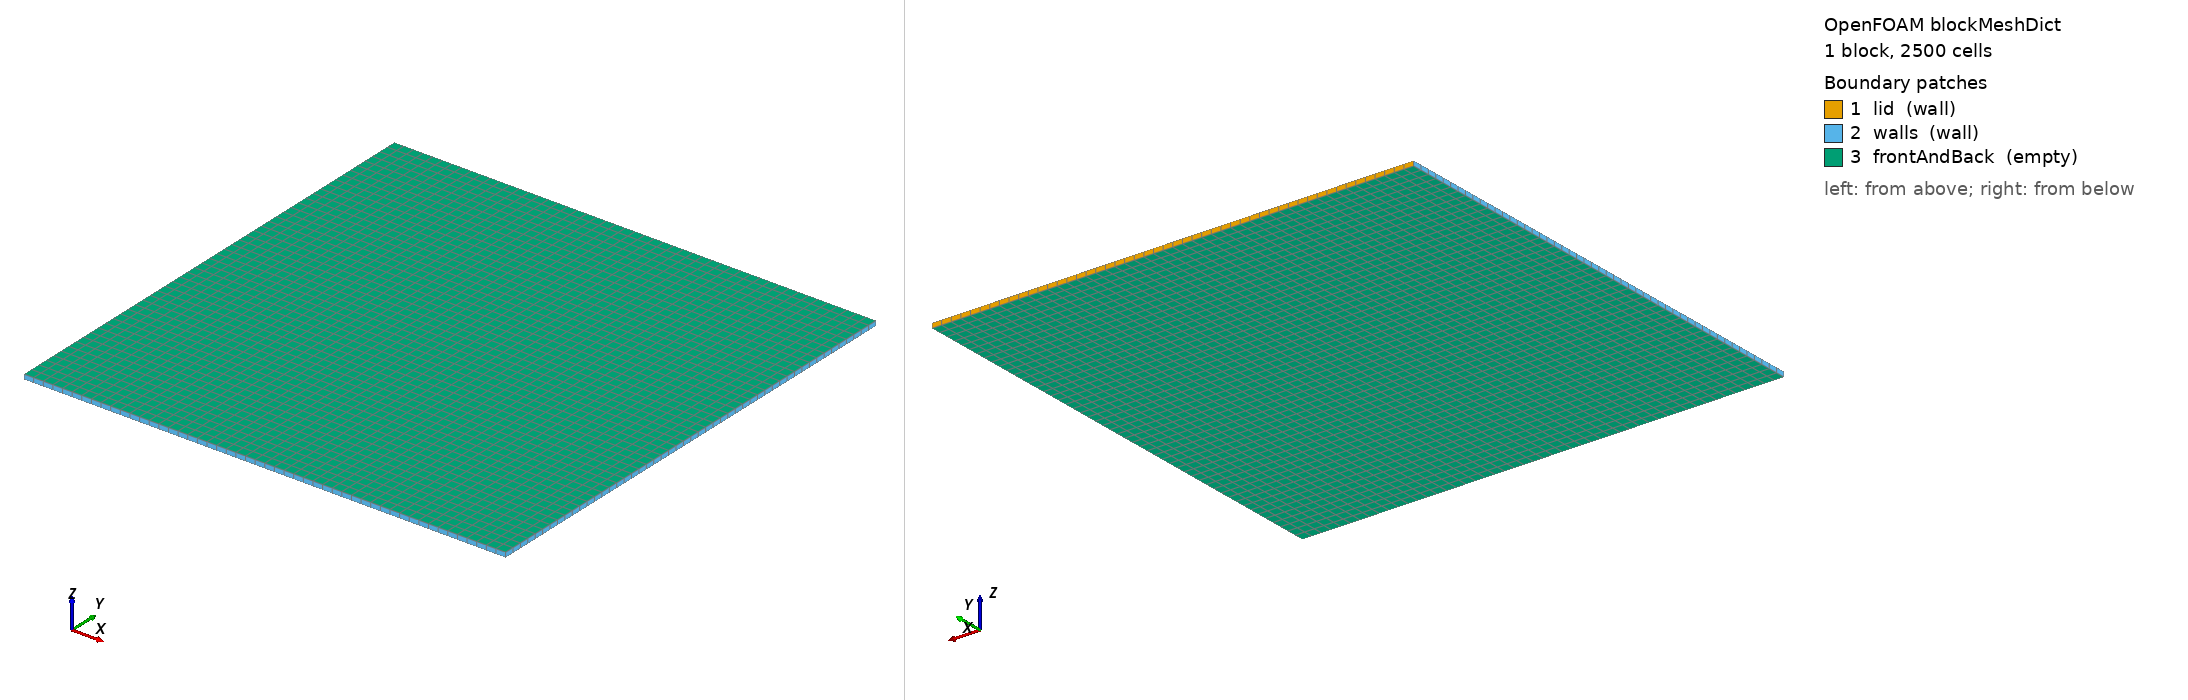

OpenFOAM case: the mesh blockMesh builds from blockMeshDict, 1 block(s), 2500 cells. Boundary patches (legend numbers): 1 lid (wall), 2 walls (wall), 3 frontAndBack (empty). Left view from above one corner, right view from below the opposite corner. Boundary conditions: 2 field file(s) under 0/; 3 of 3 drawn patches have an entry in a shipped field file.

=== system/blockMeshDict ===
/*--------------------------------*- C++ -*----------------------------------*\
  MCFT — Prática 4: Cavidade com tampa deslizante (lid-driven cavity)
  Quadrado 1m × 1m, 50×50 células, Re=100
  Demonstra efeito dos esquemas de convecção (upwind vs linear)
\*---------------------------------------------------------------------------*/
FoamFile { version 2.0; format ascii; class dictionary; object blockMeshDict; }

L   1.0;
h   0.01;

vertices
(
    (0  0  0)  ($L  0  0)  ($L  $L  0)  (0  $L  0)
    (0  0  $h) ($L  0  $h) ($L  $L  $h) (0  $L  $h)
);

blocks ( hex (0 1 2 3 4 5 6 7) (50 50 1) simpleGrading (1 1 1) );

boundary
(
    lid          { type wall; faces ((3 2 6 7)); }  // tampa: U=(1 0 0)
    walls        { type wall; faces ((0 1 5 4)(1 2 6 5)(0 4 7 3)); }
    frontAndBack { type empty; faces ((0 1 2 3)(4 5 6 7)); }
);


=== system/controlDict ===
FoamFile { version 2.0; format ascii; class dictionary; object controlDict; }
application     simpleFoam;
startFrom       startTime;
startTime       0;
stopAt          endTime;
endTime         500;
writeControl    timeStep;
writeInterval   500;
purgeWrite      1;
writeFormat     ascii;
writePrecision  6;
runTimeModifiable true;

functions
{
    residuals
    {
        type            solverInfo;
        libs            (utilityFunctionObjects);
        fields          (U p);
    }
}


=== 0/U ===
FoamFile { version 2.0; format ascii; class volVectorField; object U; }
dimensions      [0 1 -1 0 0 0 0];
internalField   uniform (0 0 0);
boundaryField
{
    lid   { type fixedValue; value uniform (1 0 0); }  // tampa a U=1 m/s
    walls { type noSlip; }
    frontAndBack { type empty; }
}


=== 0/p ===
FoamFile { version 2.0; format ascii; class volScalarField; object p; }
dimensions      [0 2 -2 0 0 0 0];
internalField   uniform 0;
boundaryField
{
    lid          { type zeroGradient; }
    walls        { type zeroGradient; }
    frontAndBack { type empty; }
}
